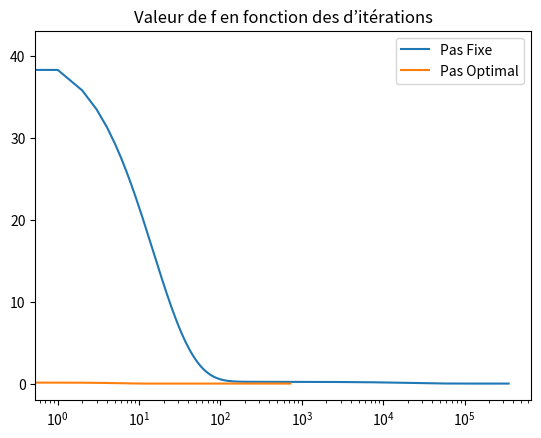

Here is the Python script that generated this plot:
import numpy as np
import matplotlib.pyplot as plt
import scipy.optimize as op

def rosenbrock(x):
    y = np.asarray(x)
    return (y[0] - 1) ** 2 + 10 * (y[0] ** 2 - y[1]) ** 2


def rosenbrock_grad(x):
    y = np.asarray(x)
    grad = np.zeros_like(y)
    grad[0] = 2 * y[0] - 2 + 40 * (y[0] ** 3 - y[0] * y[1])
    grad[1] = 20 * (y[1] - y[0] ** 2)
    return grad


def rosenbrock_hessian_(x):
    y = np.asarray(x)
    return np.array((
        (2 + 10 * (12 * y[0] ** 2 - 4 * y[1]), -40 * y[0]),
        (-40 * y[0], 20)))


def gradient_pas_fixe(f, grad, x0, alpha, tol, imax=10 ** 6):
    x = x0
    xit = []
    nit = 0
    while (np.linalg.norm(grad(x)) > tol) and nit <= imax:
        nit += 1
        xit.append(x)
        x = x - alpha * grad(x)

    return x, np.asarray(xit).T, nit


def conditionOptimalite(Xnum, eps):
    g = rosenbrock_grad(Xnum)
    l = [(102-np.sqrt(10244))/2, (102+np.sqrt(10244))/2]
    test = 0
    for i in l:
        if i > 0:
            test += 1
    if np.linalg.norm(g) <= eps and test == len(l):
        mini = 1
    else:
        mini = 0
    return g, l, mini

def gradient_pas_optimal(f, grad, x0, tol=10 ** -6, imax=10 ** 6):
    x = x0
    xit = []
    nit = 0
    d = -grad(x)

    def h(t):
        return f(x + t * d)

    while (np.linalg.norm(d) > tol) and nit <= imax:
        nit += 1
        xit.append(x)
        # alpha = newton(f, grad, x, d, 1)
        alpha = op.minimize(h, np.array([1]))['x']

        x = x + alpha * d
        d = -grad(x)

        print(nit)

    return x, np.asarray(xit).T, nit
if __name__ == '__main__':
    # x, xit, nit = gradient_pas_fixe(rosenbrock, rosenbrock_grad, ((-1, 2), (1, 1)), 10 ** -3, 10 ** -6, 10 ** 6)
    # print(x, nit)
    # print(conditionOptimalite(x, 10**-4))
    #
    x, xit, nit = gradient_pas_fixe(rosenbrock, rosenbrock_grad, ((1, 2),(1,2)),10**-4, 10 ** -6, 10 ** 6)
    print(x, nit)
    print(conditionOptimalite(x, 10 ** -4))

    l = []
    t = []
    j = 0

    l1 = []
    t1 = []

    for i in xit.T:
        t.append(j)
        l.append(rosenbrock(i)[1])
        j += 1
    x, xit, nit = gradient_pas_optimal(rosenbrock, rosenbrock_grad, (1, 2), 10 ** -6, 10 ** 6)
    print(x, nit)
    j = 0
    for i in xit.T:
        t1.append(j)
        l1.append(rosenbrock(i))
        j += 1




    plt.semilogx(t, l, label="Pas Fixe")
    plt.semilogx(t1, l1, label="Pas Optimal")
    plt.title("Valeur de f en fonction des d’itérations")
    plt.legend()
    plt.show()
    # step = 0.1
    # a = -3.
    # b = 3.1  # extreme points in the x-axis
    # c = -3
    # d = 3.1  # extreme points in the y-axis
    # x, y = np.meshgrid(np.arange(a, b, step), np.arange(c, d, step))  # Création du pavé
    #
    # z = rosenbrock((x, y))
    #
    # CS = plt.contour(x, y, z, np.linspace(0, 10, 15))
    # plt.title(r'$\mathrm{Rosenbrock \ gradient \ optimal}$')
    # plt.xlabel('x')
    # plt.ylabel('y')
    #
    # plt.plot(xit[0], xit[1],)
    #
    # plt.show()
